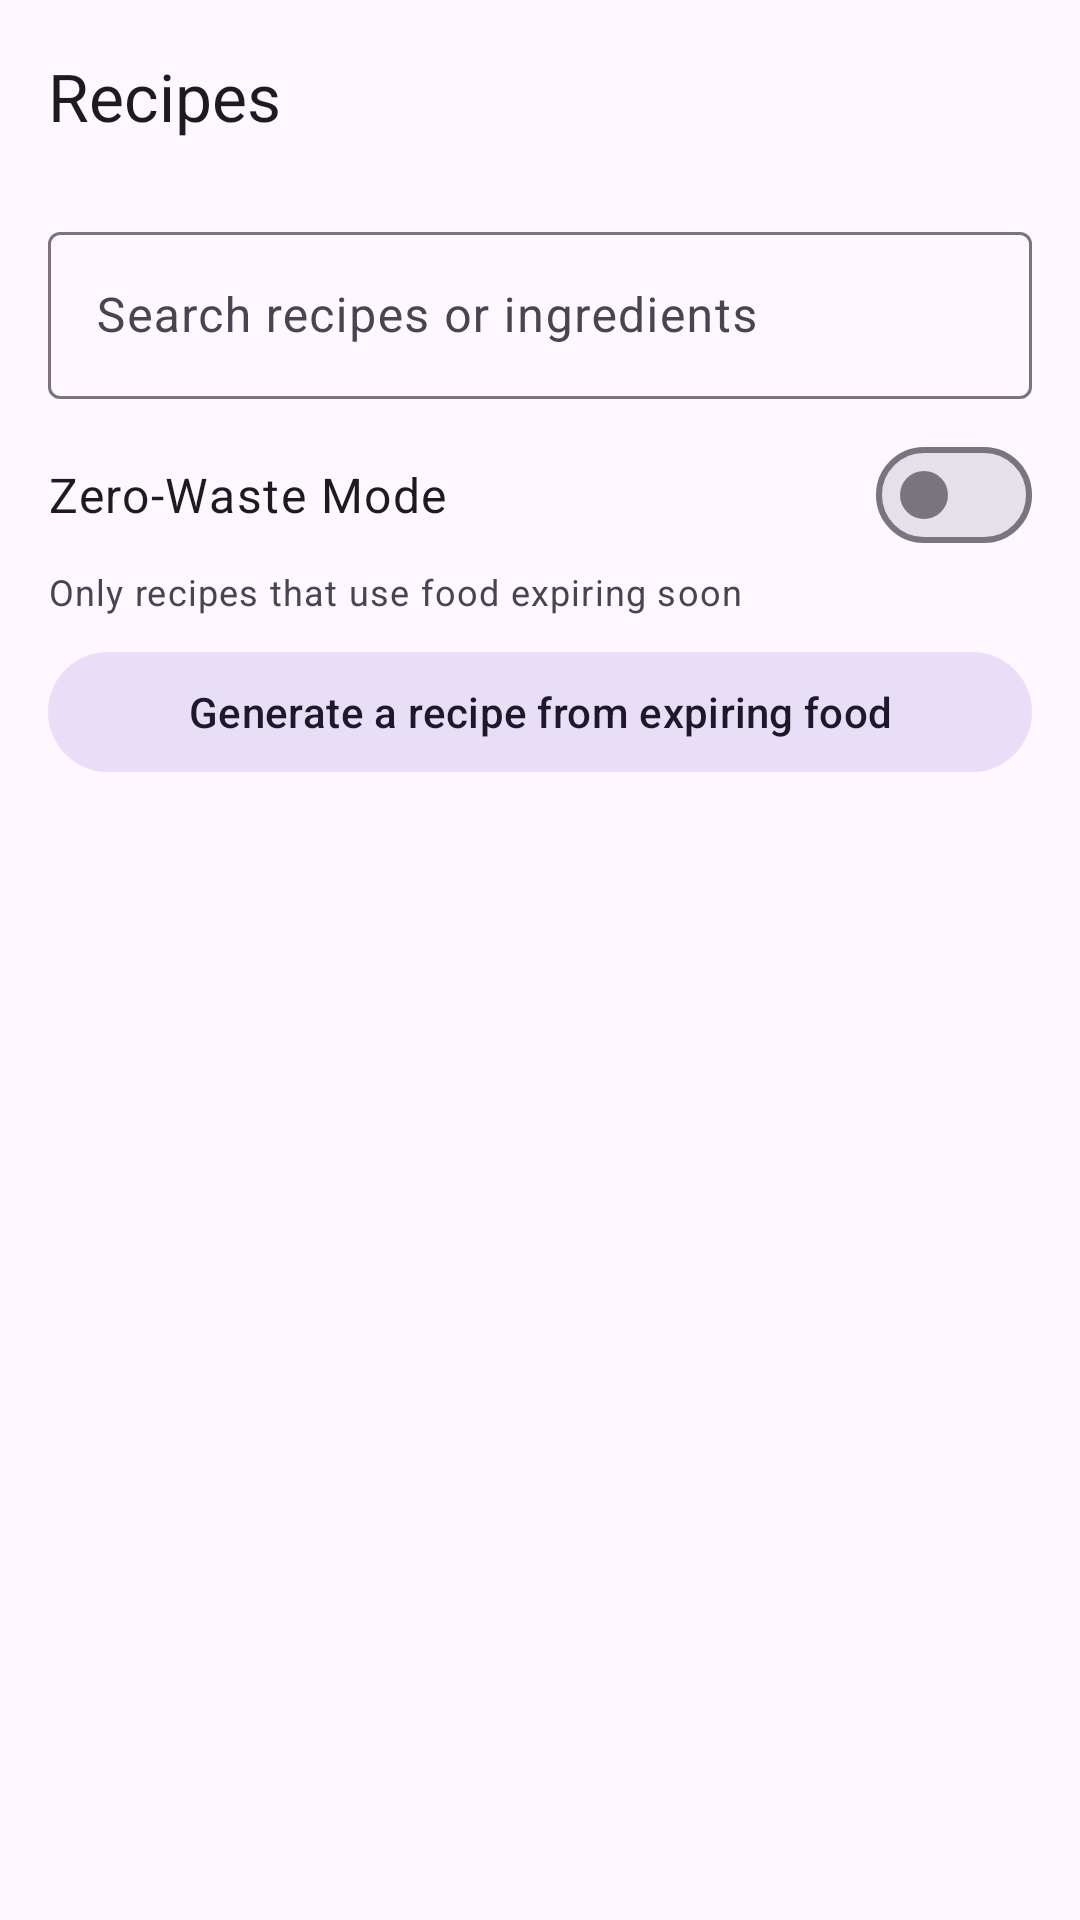

The Android layout XML behind this screen, and the referenced resources:
<!-- AndroidManifest.xml: application theme Theme.CP470GroupProject -->
<!-- res/layout/activity_recipes.xml -->
<?xml version="1.0" encoding="utf-8"?>
<androidx.coordinatorlayout.widget.CoordinatorLayout xmlns:android="http://schemas.android.com/apk/res/android"
    xmlns:app="http://schemas.android.com/apk/res-auto"
    xmlns:tools="http://schemas.android.com/tools"
    android:id="@+id/ai_recipes_root"
    android:layout_width="match_parent"
    android:layout_height="match_parent"
    android:background="?attr/colorSurface">

    
    <com.google.android.material.appbar.AppBarLayout
        android:id="@+id/ai_recipes_app_bar"
        android:layout_width="match_parent"
        android:layout_height="wrap_content">

        <com.google.android.material.appbar.MaterialToolbar
            android:id="@+id/ai_recipes_toolbar"
            android:layout_width="match_parent"
            android:layout_height="?attr/actionBarSize"
            app:layout_scrollFlags="scroll|enterAlways|snap"
            app:title="@string/ai_recipes_title" />

        <LinearLayout
            android:id="@+id/ai_recipes_header"
            android:layout_width="match_parent"
            android:layout_height="wrap_content"
            android:orientation="vertical"
            android:paddingBottom="@dimen/ai_item_gap"
            app:layout_scrollFlags="scroll|enterAlways|snap">

            
            <com.google.android.material.textfield.TextInputLayout
                android:id="@+id/ai_recipes_search_layout"
                android:layout_width="match_parent"
                android:layout_height="wrap_content"
                android:layout_marginHorizontal="@dimen/ai_screen_padding"
                android:layout_marginTop="@dimen/ai_item_gap"
                android:hint="@string/ai_recipes_search_hint"
                app:endIconMode="clear_text">

                <com.google.android.material.textfield.TextInputEditText
                    android:id="@+id/ai_recipes_search"
                    android:layout_width="match_parent"
                    android:layout_height="wrap_content"
                    android:imeOptions="actionSearch"
                    android:inputType="text"
                    android:maxLength="@integer/ai_query_max_length"
                    android:maxLines="1" />
            </com.google.android.material.textfield.TextInputLayout>

            
            <com.google.android.material.materialswitch.MaterialSwitch
                android:id="@+id/ai_recipes_zero_waste"
                android:layout_width="match_parent"
                android:layout_height="wrap_content"
                android:layout_marginHorizontal="@dimen/ai_screen_padding"
                android:layout_marginTop="@dimen/ai_item_gap"
                android:text="@string/ai_recipes_zero_waste"
                android:textAppearance="?attr/textAppearanceBodyLarge" />

            <TextView
                android:layout_width="match_parent"
                android:layout_height="wrap_content"
                android:layout_marginHorizontal="@dimen/ai_screen_padding"
                android:text="@string/ai_recipes_zero_waste_hint"
                android:textAppearance="?attr/textAppearanceBodySmall"
                android:textColor="?attr/colorOnSurfaceVariant" />

            
            <com.google.android.material.button.MaterialButton
                android:id="@+id/ai_recipes_generate"
                style="@style/Widget.Material3.Button.TonalButton"
                android:layout_width="match_parent"
                android:layout_height="wrap_content"
                android:layout_marginHorizontal="@dimen/ai_screen_padding"
                android:layout_marginTop="@dimen/ai_item_gap"
                android:text="@string/ai_gen_button" />
        </LinearLayout>
    </com.google.android.material.appbar.AppBarLayout>

    <LinearLayout
        android:id="@+id/ai_recipes_content"
        android:layout_width="match_parent"
        android:layout_height="match_parent"
        android:orientation="vertical"
        app:layout_behavior="@string/appbar_scrolling_view_behavior">

        <com.google.android.material.progressindicator.LinearProgressIndicator
            android:id="@+id/ai_recipes_progress"
            android:layout_width="match_parent"
            android:layout_height="wrap_content"
            android:indeterminate="true"
            android:visibility="gone" />

        
        <TextView
            android:id="@+id/ai_recipes_notice"
            android:layout_width="match_parent"
            android:layout_height="wrap_content"
            android:layout_marginHorizontal="@dimen/ai_screen_padding"
            android:layout_marginTop="@dimen/ai_item_gap"
            android:textAppearance="?attr/textAppearanceBodyMedium"
            android:textColor="?attr/colorPrimary"
            android:visibility="gone"
            tools:text="@string/ai_recipes_empty_pantry"
            tools:visibility="visible" />

        <FrameLayout
            android:layout_width="match_parent"
            android:layout_height="0dp"
            android:layout_weight="1">

            <androidx.recyclerview.widget.RecyclerView
                android:id="@+id/ai_recipes_list"
                android:layout_width="match_parent"
                android:layout_height="match_parent"
                android:clipToPadding="false"
                android:paddingHorizontal="@dimen/ai_screen_padding"
                android:paddingVertical="@dimen/ai_item_gap"
                tools:listitem="@layout/item_recipe" />

            <TextView
                android:id="@+id/ai_recipes_empty"
                android:layout_width="match_parent"
                android:layout_height="wrap_content"
                android:layout_gravity="center"
                android:gravity="center"
                android:padding="@dimen/ai_screen_padding"
                android:text="@string/ai_recipes_no_results"
                android:textAppearance="?attr/textAppearanceBodyLarge"
                android:textColor="?attr/colorOnSurfaceVariant"
                android:visibility="gone" />
        </FrameLayout>
    </LinearLayout>
</androidx.coordinatorlayout.widget.CoordinatorLayout>
<!-- res/layout/item_recipe.xml (included above) -->
<?xml version="1.0" encoding="utf-8"?>
<com.google.android.material.card.MaterialCardView xmlns:android="http://schemas.android.com/apk/res/android"
    xmlns:app="http://schemas.android.com/apk/res-auto"
    xmlns:tools="http://schemas.android.com/tools"
    android:layout_width="match_parent"
    android:layout_height="wrap_content"
    android:layout_marginVertical="@dimen/ai_item_gap"
    android:clickable="true"
    android:focusable="true"
    app:cardCornerRadius="@dimen/ai_recipe_card_corner">

    <LinearLayout
        android:layout_width="match_parent"
        android:layout_height="wrap_content"
        android:orientation="horizontal">

        
        <ImageView
            android:id="@+id/ai_recipe_image"
            android:layout_width="@dimen/ai_recipe_image_size"
            android:layout_height="@dimen/ai_recipe_image_size"
            android:background="?attr/colorSurfaceVariant"
            android:scaleType="centerCrop"
            tools:ignore="ContentDescription" />

        <LinearLayout
            android:layout_width="0dp"
            android:layout_height="wrap_content"
            android:layout_weight="1"
            android:orientation="vertical"
            android:padding="@dimen/ai_bubble_padding">

            <TextView
                android:id="@+id/ai_recipe_title"
                android:layout_width="match_parent"
                android:layout_height="wrap_content"
                android:ellipsize="end"
                android:maxLines="2"
                android:textAppearance="?attr/textAppearanceTitleMedium"
                tools:text="Spinach and Feta Omelette" />

            <TextView
                android:id="@+id/ai_recipe_have"
                android:layout_width="match_parent"
                android:layout_height="wrap_content"
                android:layout_marginTop="@dimen/ai_recipe_text_gap"
                android:textAppearance="?attr/textAppearanceBodyMedium"
                tools:text="You have 3 of 5 ingredients" />

            <TextView
                android:id="@+id/ai_recipe_expiring"
                android:layout_width="match_parent"
                android:layout_height="wrap_content"
                android:layout_marginTop="@dimen/ai_recipe_text_gap"
                android:textAppearance="?attr/textAppearanceLabelMedium"
                android:textColor="?attr/colorTertiary"
                android:visibility="gone"
                tools:text="Uses expiring: spinach, milk"
                tools:visibility="visible" />


            <TextView
                android:id="@+id/ai_recipe_allergen"
                android:layout_width="match_parent"
                android:layout_height="wrap_content"
                android:layout_marginTop="@dimen/ai_recipe_text_gap"
                android:textAppearance="?attr/textAppearanceLabelMedium"
                android:textColor="?attr/colorError"
                android:visibility="gone"
                tools:text="⚠ Contains your allergen: peanut butter"
                tools:visibility="visible" />

            <TextView
                android:id="@+id/ai_recipe_meta"
                android:layout_width="match_parent"
                android:layout_height="wrap_content"
                android:layout_marginTop="@dimen/ai_recipe_text_gap"
                android:ellipsize="end"
                android:maxLines="1"
                android:textAppearance="?attr/textAppearanceBodySmall"
                android:textColor="?attr/colorOnSurfaceVariant"
                tools:text="25 min · BBC Good Food" />
        </LinearLayout>
    </LinearLayout>
</com.google.android.material.card.MaterialCardView>
<!-- resources referenced by this layout -->
<resources>
  <dimen name="ai_bubble_padding">12dp</dimen>
  <dimen name="ai_item_gap">8dp</dimen>
  <dimen name="ai_recipe_card_corner">12dp</dimen>
  <dimen name="ai_recipe_image_size">96dp</dimen>
  <dimen name="ai_recipe_text_gap">4dp</dimen>
  <dimen name="ai_screen_padding">16dp</dimen>
  <integer name="ai_query_max_length">100</integer>
  <string name="ai_gen_button">Generate a recipe from expiring food</string>
  <string name="ai_recipes_empty_pantry">Add food to your pantry to get personalized suggestions.</string>
  <string name="ai_recipes_no_results">No recipes found. Try a different word or fewer filters.</string>
  <string name="ai_recipes_search_hint">Search recipes or ingredients</string>
  <string name="ai_recipes_title">Recipes</string>
  <string name="ai_recipes_zero_waste">Zero-Waste Mode</string>
  <string name="ai_recipes_zero_waste_hint">Only recipes that use food expiring soon</string>
  <style name="Theme.CP470GroupProject" parent="Base.Theme.CP470GroupProject" />
  <style name="Base.Theme.CP470GroupProject" parent="Theme.Material3.DayNight.NoActionBar">
          
          
      </style>
</resources>
